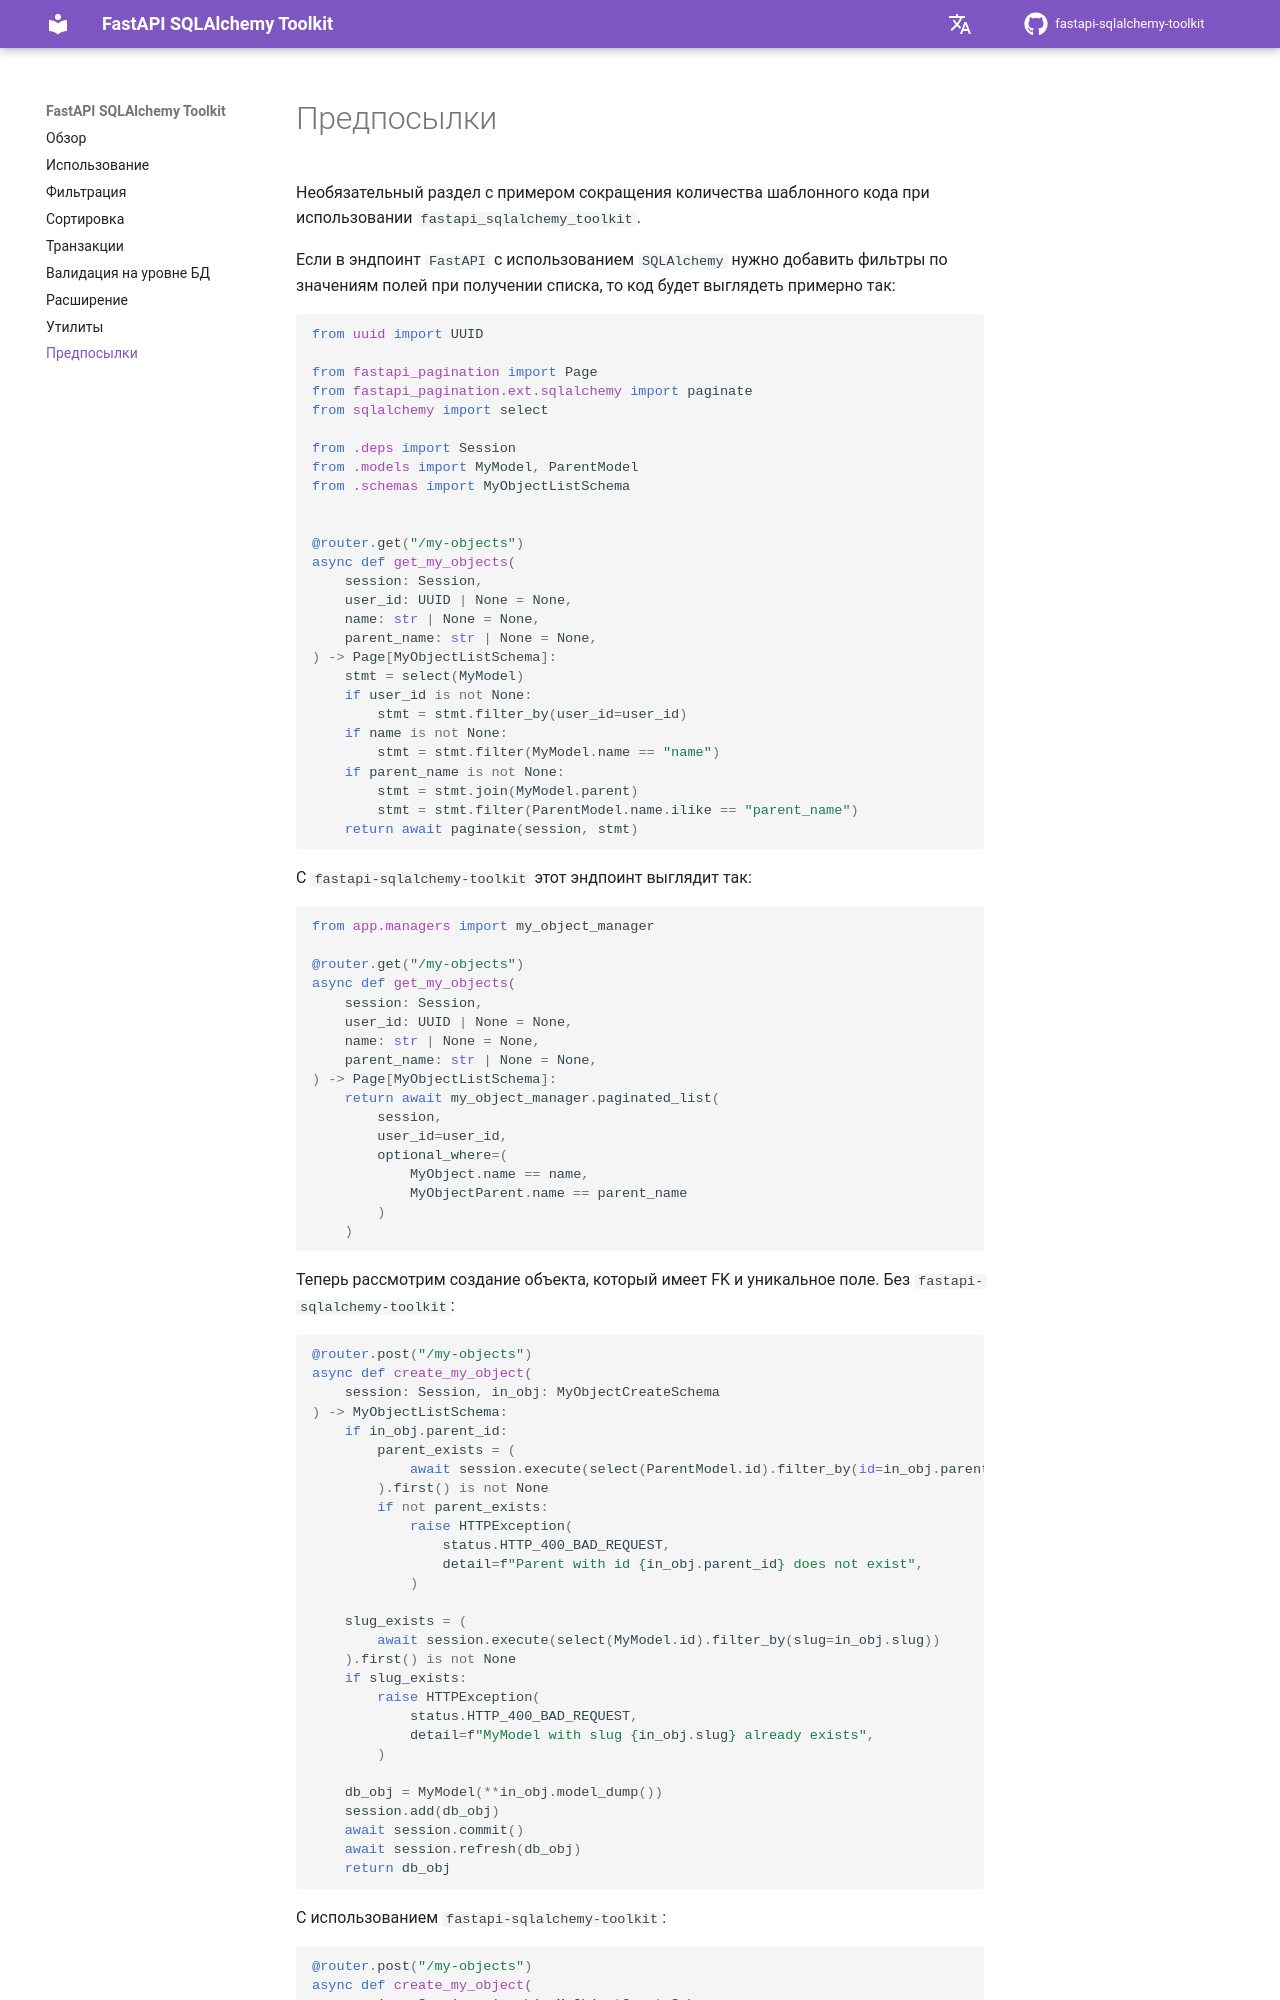

repository: e-kondr01/fastapi-sqlalchemy-toolkit · page: ru/benefits/index.html · generator: mkdocs

# Предпосылки
Необязательный раздел с примером сокращения количества шаблонного кода при использовании `fastapi_sqlalchemy_toolkit`.

Если в эндпоинт `FastAPI` с использованием `SQLAlchemy`
нужно добавить фильтры по значениям полей при получении списка,
то код будет выглядеть примерно так:

```python
from uuid import UUID

from fastapi_pagination import Page
from fastapi_pagination.ext.sqlalchemy import paginate
from sqlalchemy import select

from .deps import Session
from .models import MyModel, ParentModel
from .schemas import MyObjectListSchema


@router.get("/my-objects")
async def get_my_objects(
    session: Session,
    user_id: UUID | None = None,
    name: str | None = None,
    parent_name: str | None = None,
) -> Page[MyObjectListSchema]:
    stmt = select(MyModel)
    if user_id is not None:
        stmt = stmt.filter_by(user_id=user_id)
    if name is not None:
        stmt = stmt.filter(MyModel.name == "name")
    if parent_name is not None:
        stmt = stmt.join(MyModel.parent)
        stmt = stmt.filter(ParentModel.name.ilike == "parent_name")
    return await paginate(session, stmt)
```

С `fastapi-sqlalchemy-toolkit` этот эндпоинт выглядит так:

```python
from app.managers import my_object_manager

@router.get("/my-objects")
async def get_my_objects(
    session: Session,
    user_id: UUID | None = None,
    name: str | None = None,
    parent_name: str | None = None,
) -> Page[MyObjectListSchema]:
    return await my_object_manager.paginated_list(
        session,
        user_id=user_id,
        optional_where=(
            MyObject.name == name,
            MyObjectParent.name == parent_name
        )
    )
```

Теперь рассмотрим создание объекта, который имеет FK и уникальное поле. Без `fastapi-sqlalchemy-toolkit`:

```python
@router.post("/my-objects")
async def create_my_object(
    session: Session, in_obj: MyObjectCreateSchema
) -> MyObjectListSchema:
    if in_obj.parent_id:
        parent_exists = (
            await session.execute(select(ParentModel.id).filter_by(id=in_obj.parent_id))
        ).first() is not None
        if not parent_exists:
            raise HTTPException(
                status.HTTP_400_BAD_REQUEST,
                detail=f"Parent with id {in_obj.parent_id} does not exist",
            )

    slug_exists = (
        await session.execute(select(MyModel.id).filter_by(slug=in_obj.slug))
    ).first() is not None
    if slug_exists:
        raise HTTPException(
            status.HTTP_400_BAD_REQUEST,
            detail=f"MyModel with slug {in_obj.slug} already exists",
        )

    db_obj = MyModel(**in_obj.model_dump())
    session.add(db_obj)
    await session.commit()
    await session.refresh(db_obj)
    return db_obj
```

С использованием `fastapi-sqlalchemy-toolkit`:
